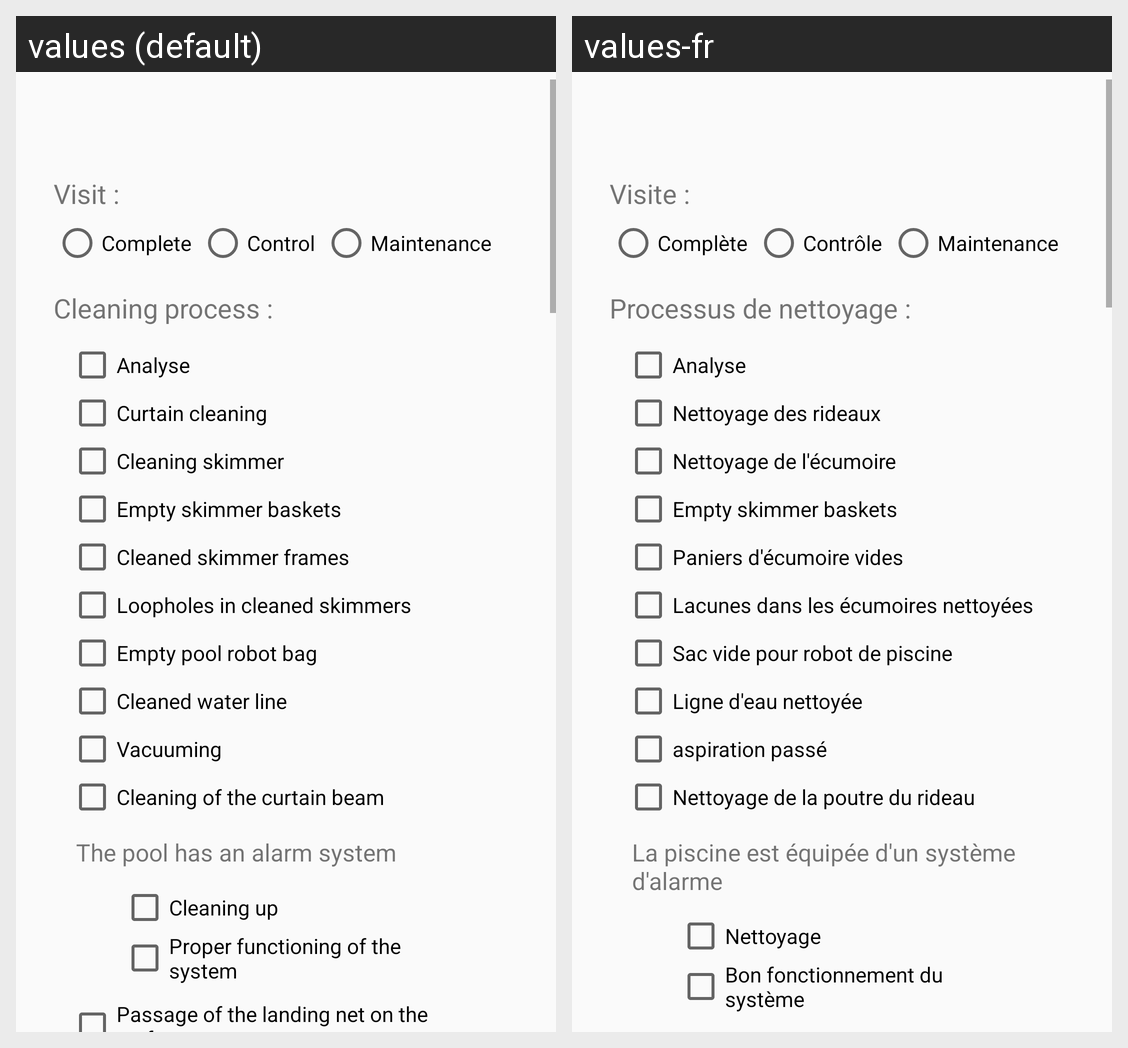

This grid shows one Android layout under two languages. Give, for every string resource on the screen, its name, the default text and each shown locale's text.
Android screen res/layout/fragment_maintenance_sheet.xml rendered under 2 locales, left to right: values (default), values-fr. Device: Nexus 5 (rendered at 1080×1920; each locale shown at half size, 540×960, under a caption strip naming it); theme AppTheme.
Strings drawn on this screen, with the default value and each locale's value (text and hints the layout hard-codes, and strings that could not be matched under every locale, appear in the picture but are not listed):

visit
  values: Visit :
  values-fr: Visite :

complete
  values: Complete
  values-fr: Complète

control
  values: Control
  values-fr: Contrôle

maintenance
  values: Maintenance
  values-fr: Maintenance

cleaning_process
  values: Cleaning process :
  values-fr: Processus de nettoyage :

analyse
  values: Analyse
  values-fr: Analyse

curtain_cleaning
  values: Curtain cleaning
  values-fr: Nettoyage des rideaux

cleaning_skimmer
  values: Cleaning skimmer
  values-fr: Nettoyage de l'écumoire

empty_skimmer_baskets
  values: Empty skimmer baskets
  values-fr: Empty skimmer baskets

cleaned_skimmer_frames
  values: Cleaned skimmer frames
  values-fr: Paniers d'écumoire vides

loopholes_in_cleaned_skimmers
  values: Loopholes in cleaned skimmers
  values-fr: Lacunes dans les écumoires nettoyées

empty_pool_robot_bag
  values: Empty pool robot bag
  values-fr: Sac vide pour robot de piscine

cleaned_water_line
  values: Cleaned water line
  values-fr: Ligne d'eau nettoyée

vacuuming
  values: Vacuuming
  values-fr: aspiration passé

cleaning_of_the_curtain_beam
  values: Cleaning of the curtain beam
  values-fr: Nettoyage de la poutre du rideau

the_pool_has_an_alarm_system
  values: The pool has an alarm system
  values-fr: La piscine est équipée d'un système d'alarme

cleaning_up
  values: Cleaning up
  values-fr: Nettoyage

proper_functioning_of_the_system
  values: Proper functioning of the system
  values-fr: Bon fonctionnement du système
